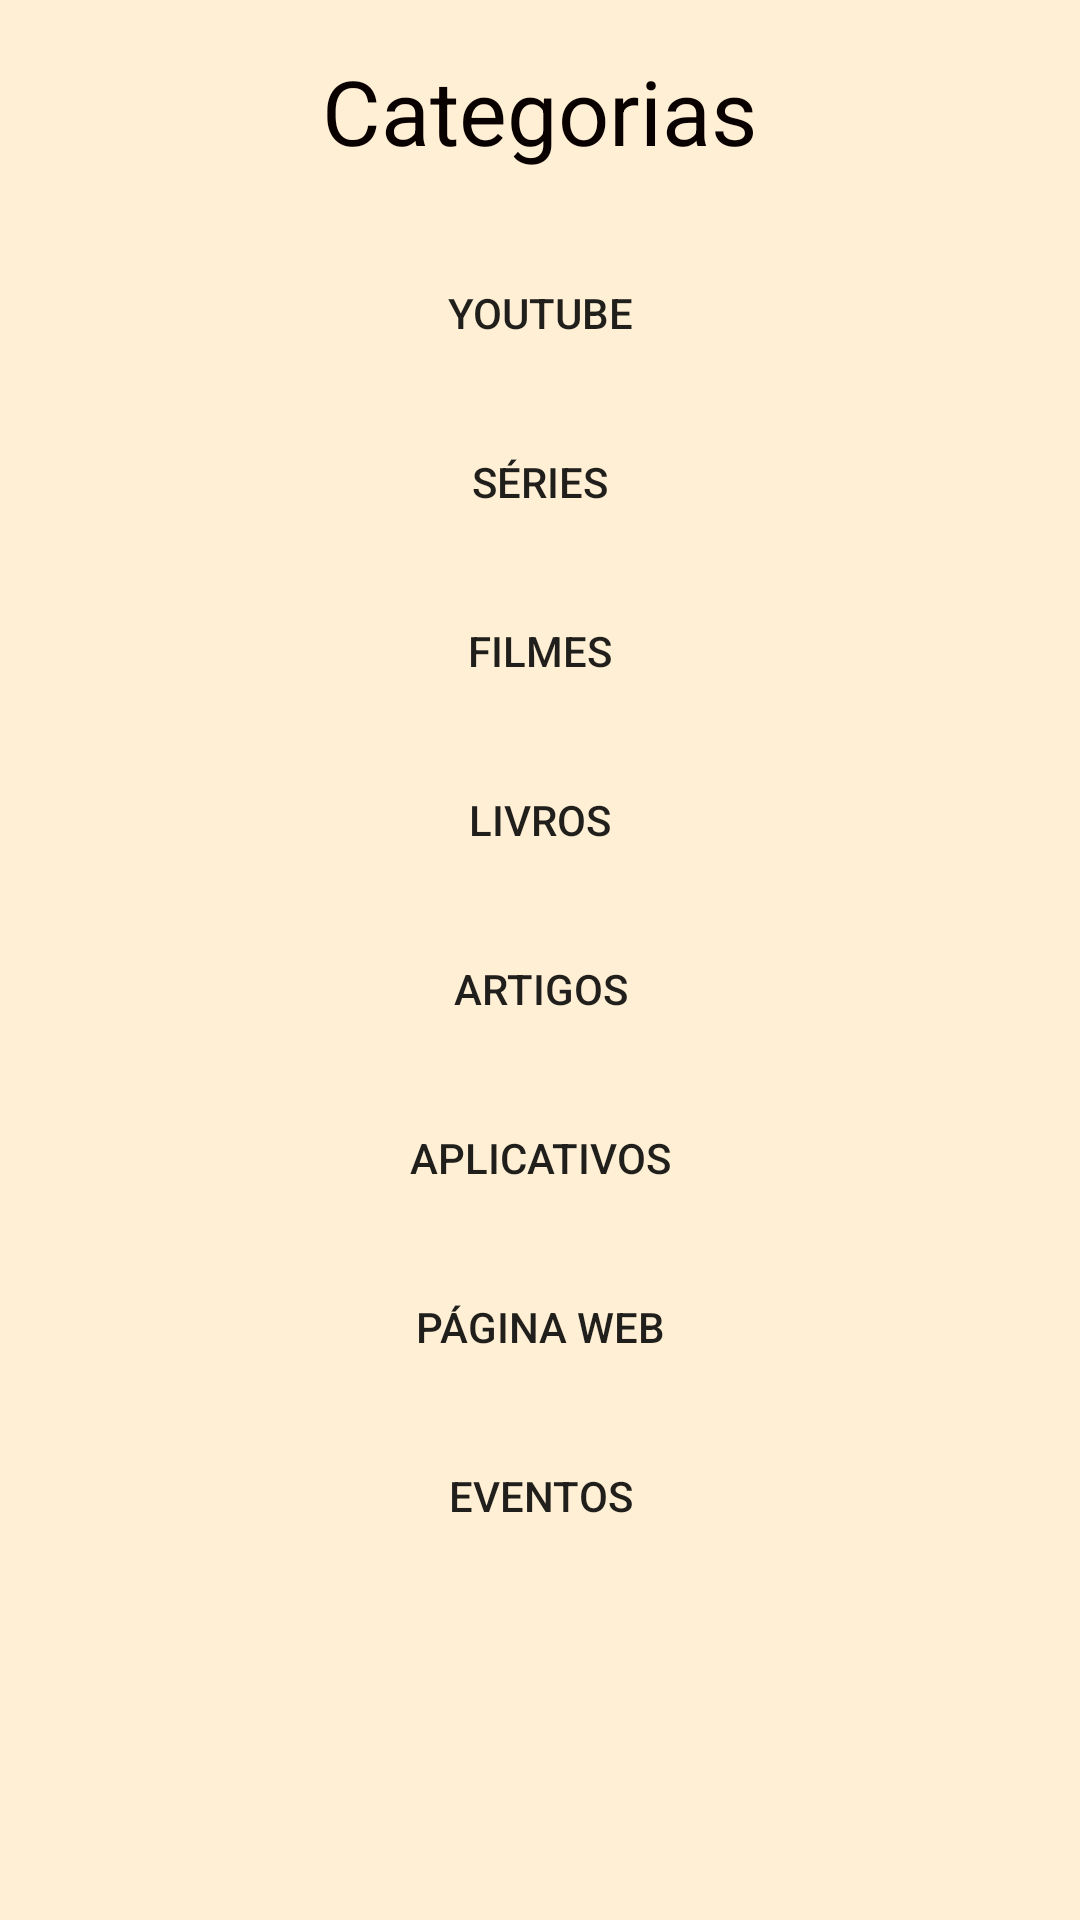

Write the Android layout XML for this screen, with the resource values it uses.
<!-- AndroidManifest.xml: application theme AppTheme -->
<!-- res/layout/content_categoria.xml -->
<?xml version="1.0" encoding="utf-8"?>
<LinearLayout xmlns:android="http://schemas.android.com/apk/res/android"
    xmlns:app="http://schemas.android.com/apk/res-auto"
    xmlns:tools="http://schemas.android.com/tools"
    android:layout_width="match_parent"
    android:layout_height="match_parent"
    android:background="#FFF0D5"
    android:orientation="vertical"
    app:layout_behavior="@string/appbar_scrolling_view_behavior"
    tools:context=".CategoriaActivity"
    tools:showIn="@layout/activity_categoria">

    <TextView
        android:id="@+id/tvCat"
        android:layout_width="wrap_content"
        android:layout_height="wrap_content"
        android:layout_gravity="center"
        android:layout_marginTop="50px"
        android:text="Categorias"
        android:textAppearance="@style/TextAppearance.AppCompat.Small"
        android:textColor="#090000"
        android:textSize="30sp"/>

    <Button
        android:layout_width="match_parent"
        android:layout_height="wrap_content"
        android:text="Youtube"
        android:layout_marginLeft="50px"
        android:layout_marginRight="50px"
        android:id="@+id/bYoutube"
        style="@style/EstiloBotao"
        android:layout_marginTop="70px"
        android:layout_marginBottom="25px"/>

    <Button
        android:layout_width="match_parent"
        android:layout_height="wrap_content"
        android:text="Séries"
        android:layout_marginLeft="50px"
        android:layout_marginRight="50px"
        style="@style/EstiloBotao"
        android:id="@+id/bSeries"
        android:layout_marginBottom="25px"/>

    <Button
        android:layout_width="match_parent"
        android:layout_height="wrap_content"
        android:text="Filmes"
        android:layout_marginLeft="50px"
        android:layout_marginRight="50px"
        style="@style/EstiloBotao"
        android:id="@+id/bFilmes"
        android:layout_marginBottom="25px"/>

    <Button
        android:layout_width="match_parent"
        android:layout_height="wrap_content"
        android:text="Livros"
        android:layout_marginLeft="50px"
        android:layout_marginRight="50px"
        style="@style/EstiloBotao"
        android:id="@+id/bLivros"
        android:layout_marginBottom="25px"/>

    <Button
        android:layout_width="match_parent"
        android:layout_height="wrap_content"
        android:text="Artigos"
        android:layout_marginLeft="50px"
        android:layout_marginRight="50px"
        style="@style/EstiloBotao"
        android:id="@+id/bArtigos"
        android:layout_marginBottom="25px"/>

    <Button
        android:layout_width="match_parent"
        android:layout_height="wrap_content"
        android:text="Aplicativos"
        style="@style/EstiloBotao"
        android:id="@+id/bAplicativos"
        android:layout_marginBottom="25px"
        android:layout_marginLeft="50px"
        android:layout_marginRight="50px"/>

    <Button
        android:layout_width="match_parent"
        android:layout_height="wrap_content"
        android:text="Página Web"
        android:id="@+id/bPaginaWeb"
        android:layout_marginBottom="25px"
        android:layout_marginLeft="50px"
        android:layout_marginRight="50px"
        style="@style/EstiloBotao"/>

    <Button
        android:layout_width="match_parent"
        android:layout_height="wrap_content"
        android:text="Eventos"
        android:id="@+id/bEventos"
        android:layout_marginLeft="50px"
        android:layout_marginRight="50px"
        style="@style/EstiloBotao"/>

</LinearLayout>
<!-- resources referenced by this layout -->
<resources>
  <style name="EstiloBotao" parent="Widget.AppCompat.Button">
          <item name="android:background">@drawable/botao_customizado</item>
      </style>
  <style name="AppTheme" parent="Theme.AppCompat.Light.DarkActionBar">
          
          <item name="colorPrimary">@color/colorPrimary</item>
          <item name="colorPrimaryDark">@color/colorPrimaryDark</item>
          <item name="colorAccent">@color/colorAccent</item>
          <item name="colorButtonNormal">@color/corBotao</item>
          <item name="android:windowBackground">@color/corFundo</item>
      </style>
  <!-- drawable botao_customizado (drawable) -->
  <?xml version="1.0" encoding="utf-8"?>
  <shape xmlns:android="http://schemas.android.com/apk/res/android">
          <solid android:color="@color/corBotao"></solid>
          <corners android:radius="10dp"></corners>
  </shape>
  <!-- not gathered from this repository: default colours our renderer supplied (Android Studio template values) -->
  <color name="colorPrimary">#FF6200EE</color>
  <color name="colorPrimaryDark">#FF3700B3</color>
  <color name="colorAccent">#FF03DAC5</color>
</resources>
